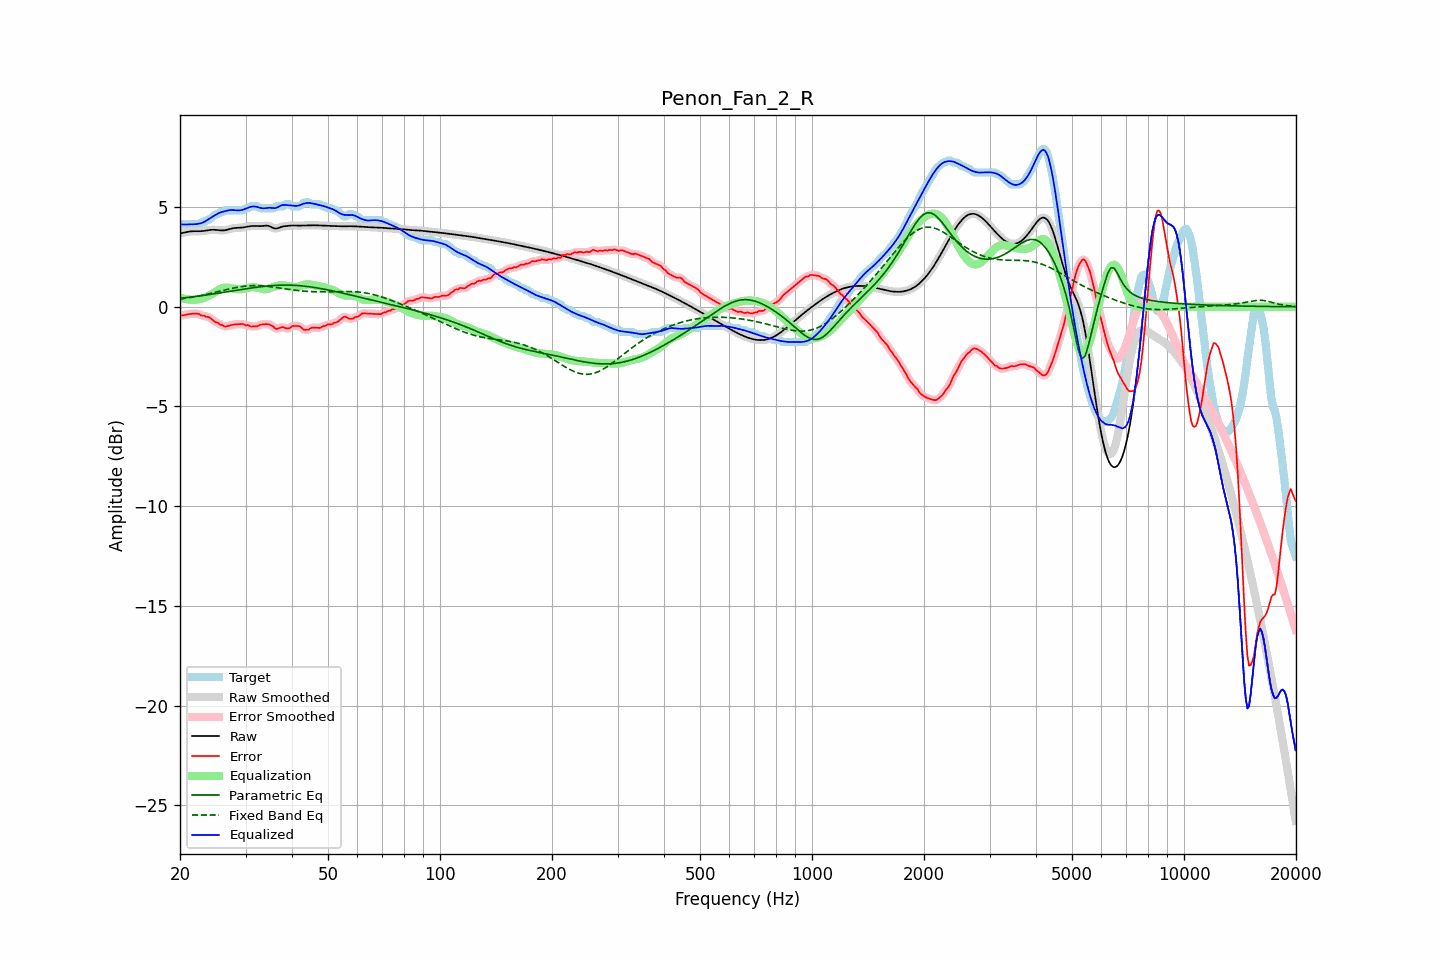

Values plotted in this chart, from the file beside it:
frequency, raw, error, smoothed, error_smoothed, equalization, parametric_eq, fixed_band_eq, equalized_raw, equalized_smoothed, target
20.00, 3.68, -0.43, 3.67, -0.44, 0.46, 0.42, 0.38, 4.14, 4.13, 4.10
20.20, 3.69, -0.44, 3.69, -0.43, 0.43, 0.43, 0.40, 4.13, 4.13, 4.14
20.40, 3.71, -0.43, 3.71, -0.42, 0.41, 0.44, 0.41, 4.12, 4.12, 4.14
20.61, 3.73, -0.41, 3.73, -0.41, 0.39, 0.45, 0.42, 4.12, 4.12, 4.14
20.81, 3.75, -0.39, 3.75, -0.39, 0.38, 0.46, 0.43, 4.12, 4.12, 4.14
21.02, 3.76, -0.38, 3.76, -0.37, 0.37, 0.47, 0.45, 4.13, 4.13, 4.14
21.23, 3.77, -0.36, 3.77, -0.36, 0.36, 0.48, 0.46, 4.13, 4.13, 4.14
21.44, 3.78, -0.35, 3.78, -0.35, 0.35, 0.49, 0.47, 4.14, 4.14, 4.14
21.66, 3.79, -0.35, 3.79, -0.35, 0.35, 0.50, 0.49, 4.13, 4.14, 4.14
21.87, 3.79, -0.35, 3.79, -0.35, 0.35, 0.51, 0.50, 4.14, 4.14, 4.14
22.09, 3.79, -0.35, 3.79, -0.34, 0.36, 0.52, 0.52, 4.14, 4.14, 4.14
22.31, 3.79, -0.35, 3.79, -0.36, 0.37, 0.53, 0.53, 4.15, 4.15, 4.14
22.54, 3.79, -0.36, 3.79, -0.38, 0.38, 0.54, 0.55, 4.17, 4.17, 4.15
22.76, 3.79, -0.43, 3.79, -0.41, 0.40, 0.55, 0.56, 4.19, 4.19, 4.22
22.99, 3.79, -0.44, 3.80, -0.44, 0.42, 0.56, 0.58, 4.22, 4.22, 4.24
23.22, 3.81, -0.44, 3.81, -0.47, 0.45, 0.57, 0.60, 4.25, 4.25, 4.24
23.45, 3.82, -0.50, 3.82, -0.48, 0.48, 0.59, 0.62, 4.30, 4.30, 4.32
23.69, 3.83, -0.51, 3.83, -0.50, 0.52, 0.60, 0.63, 4.35, 4.35, 4.34
23.92, 3.84, -0.52, 3.84, -0.54, 0.56, 0.61, 0.65, 4.40, 4.40, 4.37
24.16, 3.85, -0.57, 3.85, -0.58, 0.60, 0.62, 0.67, 4.45, 4.45, 4.43
24.40, 3.86, -0.64, 3.86, -0.64, 0.64, 0.63, 0.69, 4.50, 4.50, 4.50
24.65, 3.86, -0.71, 3.86, -0.71, 0.69, 0.64, 0.71, 4.56, 4.55, 4.57
24.89, 3.86, -0.78, 3.86, -0.76, 0.75, 0.66, 0.73, 4.60, 4.60, 4.63
25.14, 3.85, -0.79, 3.85, -0.80, 0.80, 0.67, 0.75, 4.65, 4.65, 4.64
25.39, 3.84, -0.83, 3.84, -0.84, 0.85, 0.68, 0.76, 4.69, 4.69, 4.67
25.65, 3.83, -0.90, 3.83, -0.88, 0.89, 0.69, 0.78, 4.72, 4.72, 4.74
25.91, 3.83, -0.91, 3.83, -0.92, 0.92, 0.71, 0.80, 4.75, 4.75, 4.74
26.16, 3.83, -0.95, 3.83, -0.96, 0.94, 0.72, 0.82, 4.77, 4.77, 4.78
26.43, 3.84, -1.00, 3.84, -0.98, 0.96, 0.73, 0.84, 4.79, 4.79, 4.84
26.69, 3.86, -0.98, 3.86, -0.98, 0.96, 0.75, 0.86, 4.81, 4.81, 4.84
26.96, 3.88, -0.96, 3.88, -0.96, 0.96, 0.76, 0.88, 4.83, 4.83, 4.84
27.23, 3.90, -0.94, 3.90, -0.94, 0.95, 0.77, 0.90, 4.85, 4.85, 4.84
27.50, 3.92, -0.91, 3.92, -0.92, 0.93, 0.79, 0.92, 4.85, 4.85, 4.84
27.77, 3.94, -0.90, 3.94, -0.90, 0.91, 0.80, 0.93, 4.85, 4.85, 4.84
28.05, 3.95, -0.89, 3.95, -0.89, 0.89, 0.81, 0.95, 4.84, 4.84, 4.84
28.33, 3.95, -0.88, 3.95, -0.88, 0.88, 0.82, 0.96, 4.83, 4.83, 4.84
28.62, 3.96, -0.88, 3.96, -0.88, 0.87, 0.84, 0.98, 4.83, 4.83, 4.84
28.90, 3.96, -0.88, 3.96, -0.87, 0.87, 0.85, 0.99, 4.83, 4.83, 4.84
29.19, 3.97, -0.87, 3.97, -0.87, 0.88, 0.86, 1.00, 4.84, 4.84, 4.84
29.48, 3.97, -0.86, 3.97, -0.88, 0.89, 0.88, 1.02, 4.86, 4.86, 4.84
29.78, 3.99, -0.89, 3.99, -0.89, 0.90, 0.89, 1.03, 4.89, 4.89, 4.88
30.08, 4.00, -0.93, 4.00, -0.91, 0.92, 0.90, 1.03, 4.92, 4.92, 4.94
30.38, 4.02, -0.92, 4.02, -0.94, 0.94, 0.91, 1.04, 4.95, 4.95, 4.94
30.68, 4.03, -0.95, 4.03, -0.96, 0.95, 0.93, 1.05, 4.99, 4.99, 4.98
30.99, 4.04, -0.99, 4.04, -0.97, 0.97, 0.94, 1.05, 5.01, 5.01, 5.04
31.30, 4.05, -0.99, 4.05, -0.99, 0.98, 0.95, 1.06, 5.03, 5.03, 5.04
31.61, 4.05, -0.98, 4.05, -0.99, 0.98, 0.96, 1.06, 5.03, 5.03, 5.04
31.93, 4.05, -0.98, 4.05, -0.99, 0.97, 0.97, 1.06, 5.02, 5.02, 5.04
32.24, 4.05, -0.99, 4.05, -0.97, 0.96, 0.98, 1.06, 5.00, 5.00, 5.04
32.57, 4.04, -0.94, 4.04, -0.94, 0.94, 0.99, 1.06, 4.98, 4.98, 4.98
32.89, 4.04, -0.89, 4.04, -0.91, 0.92, 1.00, 1.05, 4.96, 4.96, 4.94
33.22, 4.05, -0.89, 4.05, -0.89, 0.90, 1.01, 1.05, 4.94, 4.94, 4.94
33.55, 4.05, -0.88, 4.06, -0.88, 0.88, 1.02, 1.04, 4.94, 4.94, 4.94
33.89, 4.07, -0.87, 4.06, -0.87, 0.88, 1.03, 1.03, 4.94, 4.94, 4.94
34.23, 4.07, -0.87, 4.07, -0.87, 0.88, 1.04, 1.03, 4.95, 4.95, 4.94
34.57, 4.06, -0.88, 4.05, -0.88, 0.91, 1.04, 1.02, 4.96, 4.96, 4.94
34.92, 4.03, -0.91, 4.03, -0.90, 0.94, 1.05, 1.01, 4.96, 4.96, 4.94
35.27, 3.99, -0.95, 3.99, -0.95, 0.97, 1.06, 1.00, 4.96, 4.96, 4.94
35.62, 3.95, -0.99, 3.95, -1.01, 1.00, 1.06, 0.99, 4.95, 4.95, 4.94
35.97, 3.92, -1.07, 3.93, -1.06, 1.02, 1.07, 0.98, 4.94, 4.95, 4.99
... 635 more rows
